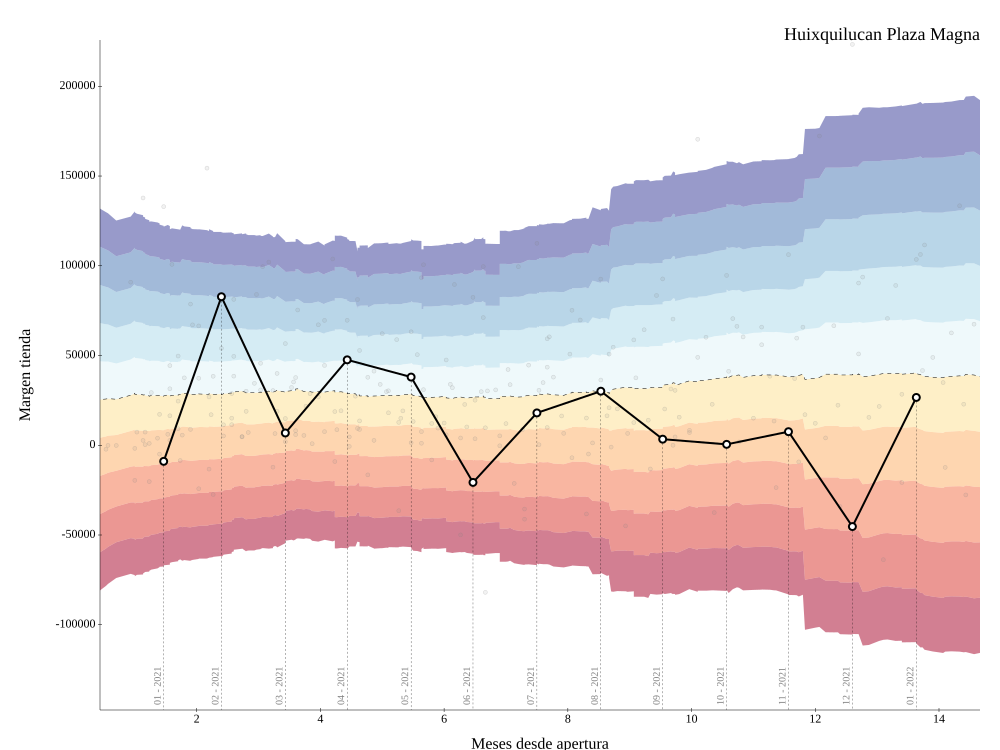

The file beside this chart, header and first rows:
sucursal, fecha, meses, margen, mean, std
1307, 2021-05-31, -1.5, , 25848, 44513
1307, 2021-06-30, -0.5, , 24916, 44380
1282, 2017-02-28, -0.1, , 24963, 43849
1318, 2022-01-31, 0.06667, , 24782, 43353
1306, 2021-05-31, 0.1667, , 23621, 43559
1287, 2018-07-31, 0.2, , 23943, 43128
1288, 2018-10-31, 0.2333, -20567, 25195, 43511
1305, 2021-06-30, 0.3667, -174.0, 25795, 43246
1299, 2021-03-31, 0.4, -1138, 25375, 42894
1295, 2020-12-31, 0.4333, , 25095, 42500
1289, 2018-03-31, 0.5333, , 25168, 42076
1300, 2021-04-30, 0.5333, , 24905, 41705
1307, 2021-07-31, 0.5333, , 24719, 41324
1296, 2020-11-30, 0.5333, -2212, 25767, 41650
1297, 2021-02-28, 0.5667, -50.0, 25998, 41298
1292, 2019-08-31, 0.5667, , 26419, 41041
1312, 2021-12-31, 0.6667, , 26040, 40774
1319, 2021-12-31, 0.6667, , 25672, 40512
1304, 2021-08-31, 0.7, , 25557, 40171
1293, 2020-07-31, 0.7, -133.0, 25633, 39833
1314, 2021-11-30, 0.7333, , 25329, 39571
1313, 2022-01-31, 0.7667, , 25477, 39262
1302, 2021-04-30, 0.7667, , 26406, 39637
1298, 2020-12-31, 0.8667, , 26475, 39325
1303, 2021-05-31, 0.9, , 26771, 39089
1282, 2017-03-31, 0.9333, 90875, 27873, 39807
1291, 2018-09-30, 1.0, -19572, 28981, 40532
1309, 2021-07-31, 1.0, -1741, 28375, 40537
1308, 2021-08-31, 1.033, 7327, 28405, 40239
1320, 2022-01-31, 1.133, 2685, 28093, 40032
1294, 2020-09-30, 1.133, 137776, 27964, 39760
1315, 2021-11-30, 1.167, 319.0, 28131, 39504
1306, 2021-06-30, 1.167, 7322, 27773, 39348
1288, 2018-11-30, 1.233, -20251, 27490, 39153
1287, 2018-08-31, 1.233, 1025, 27322, 38915
1301, 2021-05-31, 1.267, 29340, 27708, 38801
1316, 2022-01-31, 1.367, 3934, 27767, 38548
1305, 2021-07-31, 1.4, -4940, 27863, 38306
1299, 2021-04-30, 1.4, 17222, 27613, 38125
1295, 2021-01-31, 1.467, -8961, 27342, 37960
1281, 2017-01-31, 1.467, 132959, 27470, 37740
1289, 2018-04-30, 1.533, 6131, 28054, 37877
1300, 2021-05-31, 1.567, 31476, 27782, 37727
1307, 2021-08-31, 1.567, 16427, 27711, 37505
1296, 2020-12-31, 1.567, 44360, 27723, 37281
1292, 2019-09-30, 1.567, 2736, 27411, 37174
1297, 2021-03-31, 1.6, 100769, 27867, 37202
1304, 2021-09-30, 1.7, 9224, 27856, 36988
1312, 2022-01-31, 1.7, 49703, 27628, 36840
1319, 2022-01-31, 1.7, 24595, 28094, 36898
1293, 2020-08-31, 1.733, -8494, 28274, 36732
1314, 2021-12-31, 1.767, 5648, 29095, 37369
1302, 2021-05-31, 1.8, 37558, 28984, 37181
1298, 2021-01-31, 1.9, 8825, 28579, 37188
1303, 2021-06-30, 1.9, 78663, 28369, 37046
1282, 2017-04-30, 1.933, 67101, 28274, 36862
1291, 2018-10-31, 2.033, -24220, 28473, 36722
1308, 2021-09-30, 2.033, 66486, 28893, 36768
1309, 2021-08-31, 2.033, 37336, 28595, 36700
1294, 2020-10-31, 2.167, 154402, 28355, 36593
... 11,735 more rows
